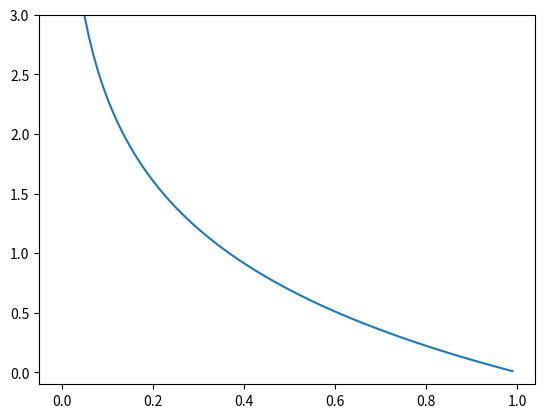

The script that saved this image:
import numpy as np
import matplotlib.pylab as plt

# 二乗和誤差
def mean_squared_error(y, t):
    return 0.5 * np.sum((y - t) ** 2)

# 正解データ
t0 = [0, 0, 1, 0, 0, 0, 0, 0, 0, 0]
# 正解に近い方
y0 = [0.1, 0.05, 0.6, 0.0, 0.05, 0.1, 0.0, 0.1, 0.0, 0.0]

mean_squared_error(np.array(y0), np.array(t0))

# 正解から外れたデータ
y1 = [0.1, 0.05, 0.1, 0.0, 0.05, 0.1, 0.0, 0.6, 0.0, 0.0 ]

mean_squared_error(np.array(y1), np.array(t0))

def cross_entropy_error(y, t):
    delta = 1e-7
    return -np.sum(t * np.log(y + delta))

# 正解に近い方

cross_entropy_error(np.array(y0), np.array(t0))

# 正解から外れたデータ

cross_entropy_error(np.array(y1), np.array(t0))

# -log(x) のグラフ
log_x = np.arange(0.0001, 1.0, 0.01)
log_y = -np.log(log_x)

plt.plot(log_x, log_y)
plt.ylim(-0.1, 3.0)
plt.show()

